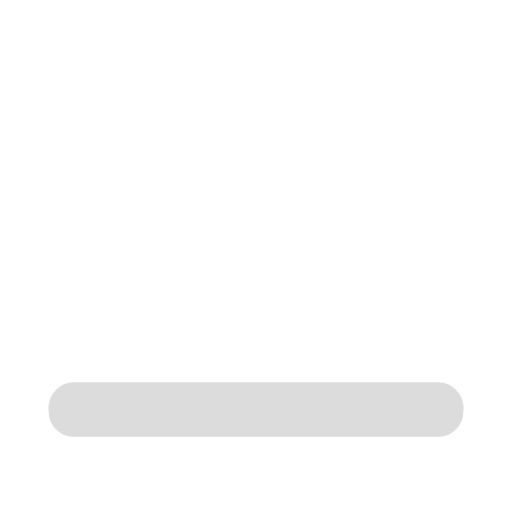
t = 0.00 s
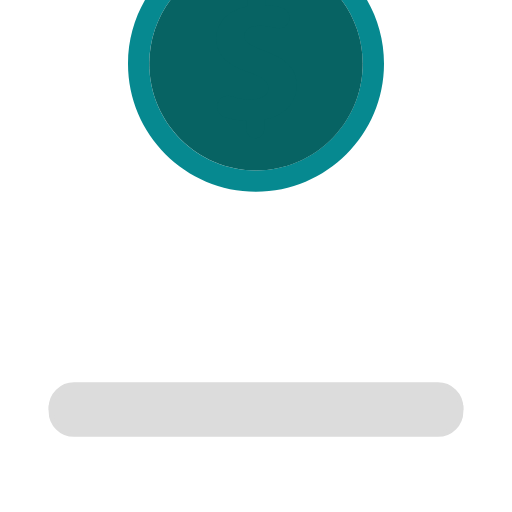
t = 0.31 s
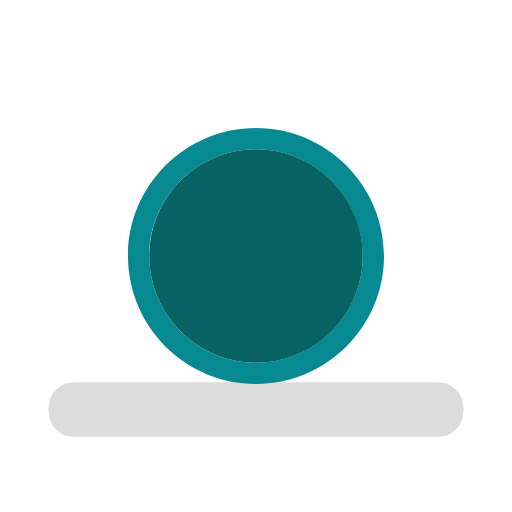
t = 0.63 s
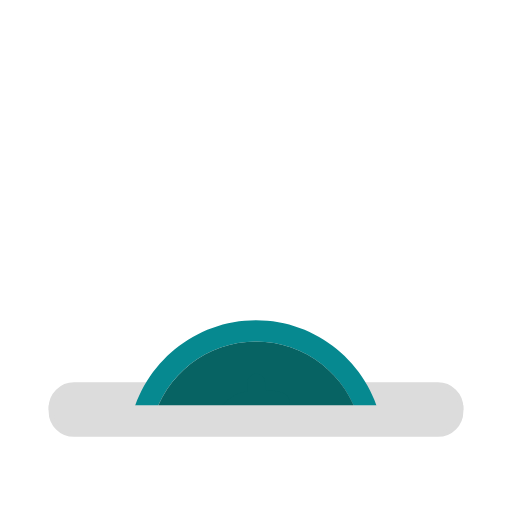
t = 0.94 s

The animated SVG that drew these frames (rendered in a browser with its animation timeline set to each time). Animation: 1 SMIL element (animateTransform=1); one cycle of 1.25 s, repeats indefinitely.

<?xml version="1.0" encoding="utf-8"?>
<svg xmlns="http://www.w3.org/2000/svg"
		 style="margin: auto; transparent; display: block; shape-rendering: auto;" width="70px"
		 height="70px" viewBox="0 0 100 100" preserveAspectRatio="xMidYMid">
	<defs>
		<clipPath id="ldio-0xbx66vhcfa-cp">
			<rect x="0" y="0" width="100" height="82.235"></rect>
		</clipPath>
	</defs>
	<path stroke="#dcdcdc" stroke-width="1" fill="#dcdcdc"
				d="M85.529 75.177H14.471c-2.469 0-4.471 2.002-4.471 4.471h80C90 77.179 87.998 75.177 85.529 75.177z"></path>
	<g clip-path="url(#ldio-0xbx66vhcfa-cp)">
		<g>
			<animateTransform attributeName="transform" type="translate" repeatCount="indefinite" dur="1.25s"
												values="0 0;0 150" keyTimes="0;1"></animateTransform>
			<g transform="translate(0 -75)">
				<path fill="#068990"
							d="M50 25c-13.785 0-25 11.215-25 25s11.215 25 25 25s25-11.216 25-25S63.784 25 50 25z M50 70.845 c-11.494 0-20.844-9.351-20.844-20.845S38.506 29.155 50 29.155S70.845 38.506 70.845 50S61.493 70.845 50 70.845z"></path>
				<path fill="#076363"
							d="M50 29.155c-11.494 0-20.844 9.351-20.844 20.844S38.506 70.845 50 70.845S70.845 61.493 70.845 50S61.493 29.155 50 29.155 z"></path>
				<path fill="#076363"
							d="M48.11 62.796v-1.64c-1.535-0.068-3.041-0.358-4.281-0.765c-1.029-0.337-1.611-1.421-1.342-2.469 l0.043-0.167c0.297-1.158 1.521-1.781 2.653-1.395c1.152 0.392 2.465 0.662 3.855 0.662c2.032 0 3.421-0.783 3.421-2.21 c0-1.354-1.14-2.21-3.778-3.101c-3.814-1.283-6.416-3.066-6.416-6.523c0-3.137 2.211-5.596 6.025-6.345v-1.639 c0-0.965 0.782-1.746 1.746-1.746h0c0.965 0 1.746 0.782 1.746 1.746v1.39c1.275 0.057 2.327 0.226 3.21 0.459 c1.107 0.291 1.782 1.404 1.498 2.513v0c-0.287 1.118-1.44 1.803-2.546 1.473c-0.843-0.251-1.887-0.453-3.16-0.453 c-2.317 0-3.066 0.998-3.066 1.997c0 1.176 1.247 1.924 4.277 3.065c4.241 1.498 5.953 3.458 5.953 6.666 c0 3.173-2.246 5.882-6.345 6.594v1.89c0 0.965-0.782 1.746-1.746 1.746h-0.001C48.892 64.543 48.11 63.761 48.11 62.796z"></path>
			</g>
		</g>
	</g>
	<path stroke="#dcdcdc" stroke-width="1" fill="#dcdcdc"
				d="M14.471 84.823h71.058c2.469 0 4.471-2.002 4.471-4.471v-0.704H10v0.704C10 82.821 12.002 84.823 14.471 84.823z"></path>
	<!-- [ldio] generated by https://loading.io/ -->
</svg>
